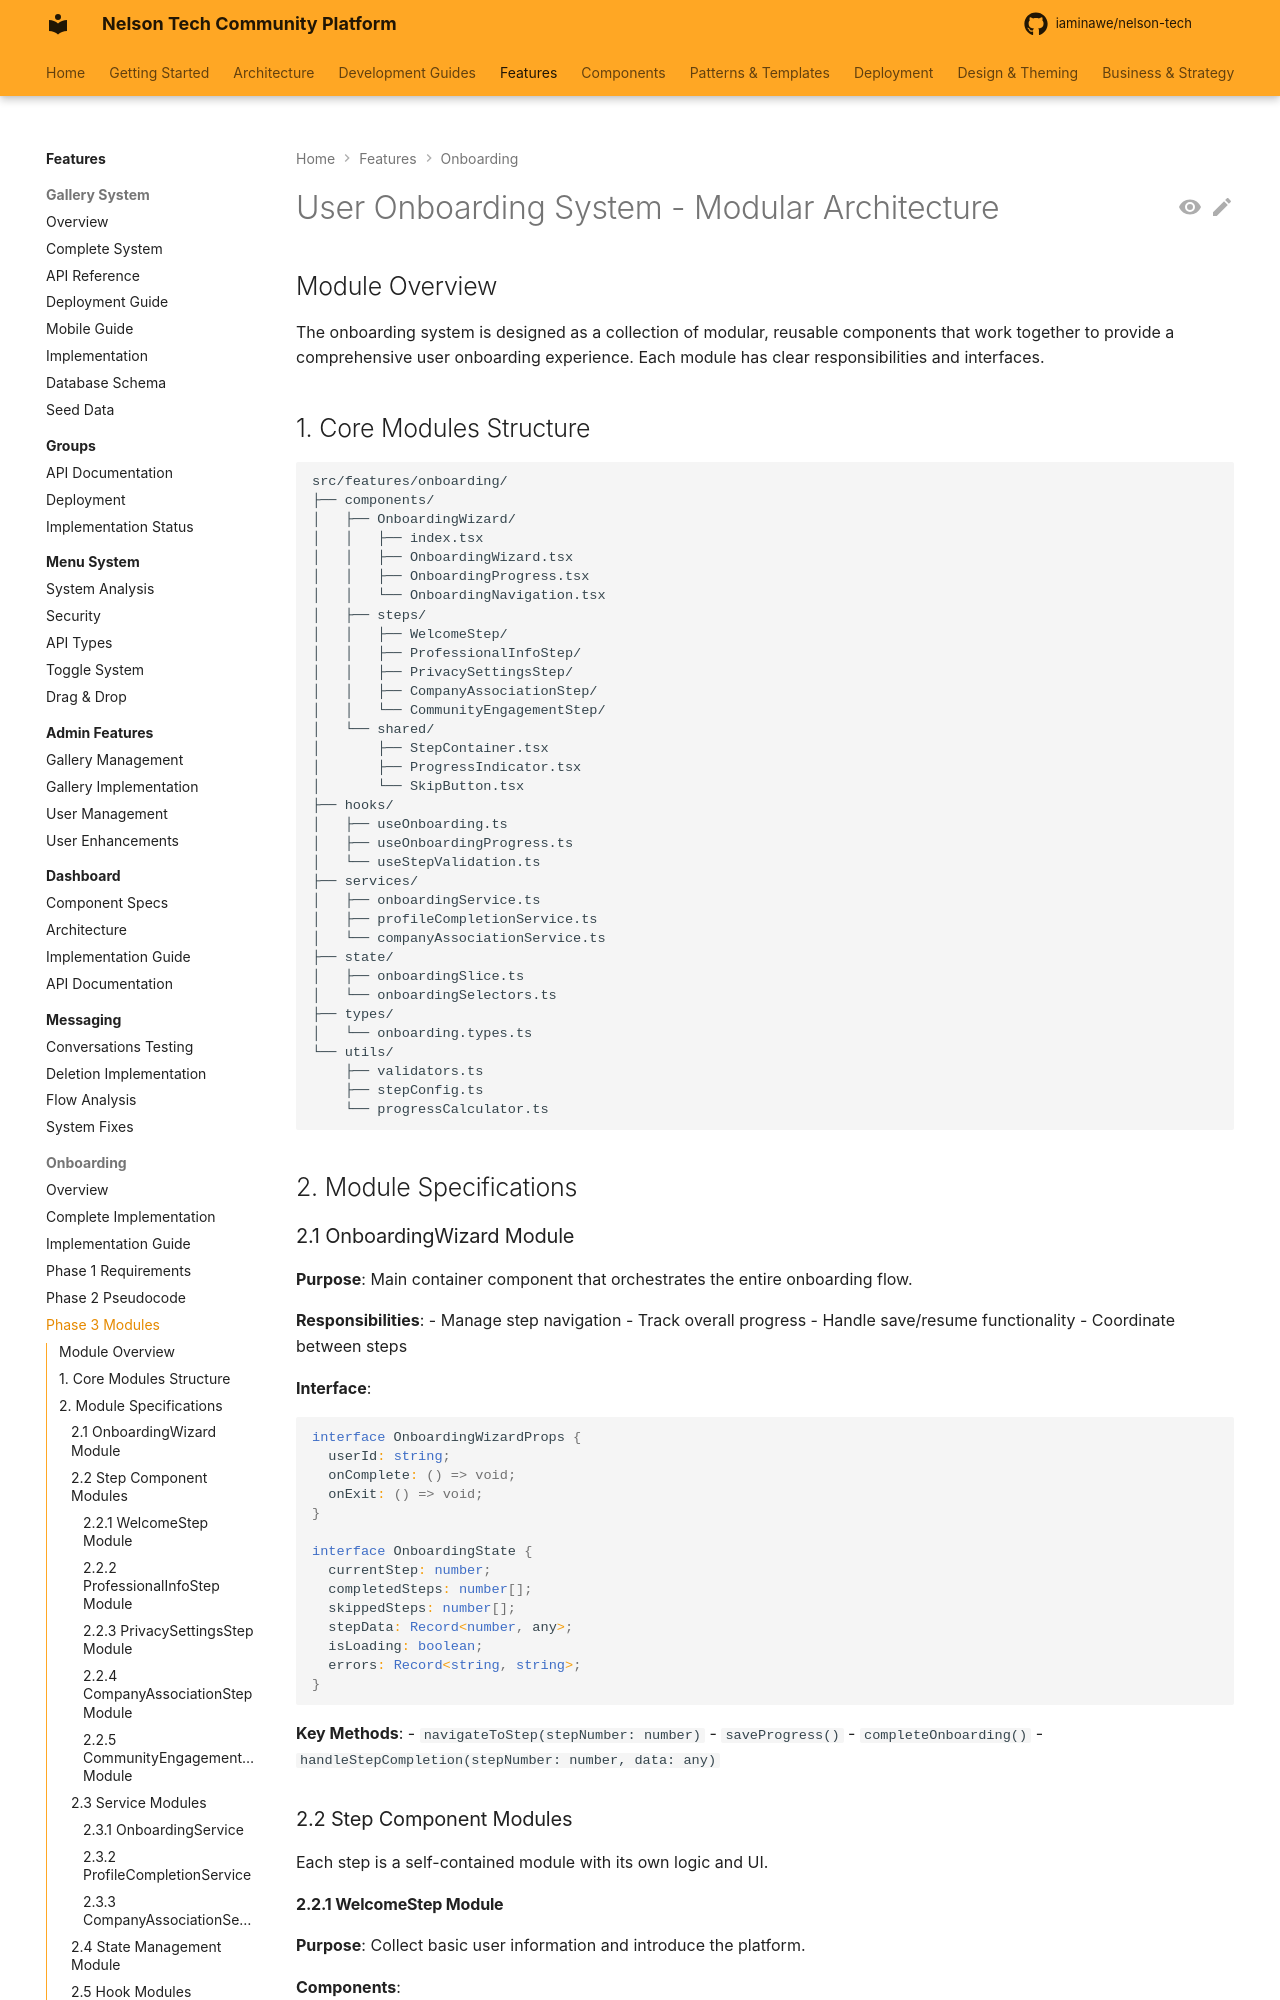

repository: iaminawe/uluntu · page: onboarding/phase_3_modules/index.html · generator: mkdocs

# User Onboarding System - Modular Architecture

## Module Overview

The onboarding system is designed as a collection of modular, reusable components that work together to provide a comprehensive user onboarding experience. Each module has clear responsibilities and interfaces.

## 1. Core Modules Structure

```
src/features/onboarding/
├── components/
│   ├── OnboardingWizard/
│   │   ├── index.tsx
│   │   ├── OnboardingWizard.tsx
│   │   ├── OnboardingProgress.tsx
│   │   └── OnboardingNavigation.tsx
│   ├── steps/
│   │   ├── WelcomeStep/
│   │   ├── ProfessionalInfoStep/
│   │   ├── PrivacySettingsStep/
│   │   ├── CompanyAssociationStep/
│   │   └── CommunityEngagementStep/
│   └── shared/
│       ├── StepContainer.tsx
│       ├── ProgressIndicator.tsx
│       └── SkipButton.tsx
├── hooks/
│   ├── useOnboarding.ts
│   ├── useOnboardingProgress.ts
│   └── useStepValidation.ts
├── services/
│   ├── onboardingService.ts
│   ├── profileCompletionService.ts
│   └── companyAssociationService.ts
├── state/
│   ├── onboardingSlice.ts
│   └── onboardingSelectors.ts
├── types/
│   └── onboarding.types.ts
└── utils/
    ├── validators.ts
    ├── stepConfig.ts
    └── progressCalculator.ts
```

## 2. Module Specifications

### 2.1 OnboardingWizard Module

**Purpose**: Main container component that orchestrates the entire onboarding flow.

**Responsibilities**:
- Manage step navigation
- Track overall progress
- Handle save/resume functionality
- Coordinate between steps

**Interface**:
```typescript
interface OnboardingWizardProps {
  userId: string;
  onComplete: () => void;
  onExit: () => void;
}

interface OnboardingState {
  currentStep: number;
  completedSteps: number[];
  skippedSteps: number[];
  stepData: Record<number, any>;
  isLoading: boolean;
  errors: Record<string, string>;
}
```

**Key Methods**:
- `navigateToStep(stepNumber: number)`
- `saveProgress()`
- `completeOnboarding()`
- `handleStepCompletion(stepNumber: number, data: any)`

### 2.2 Step Component Modules

Each step is a self-contained module with its own logic and UI.
